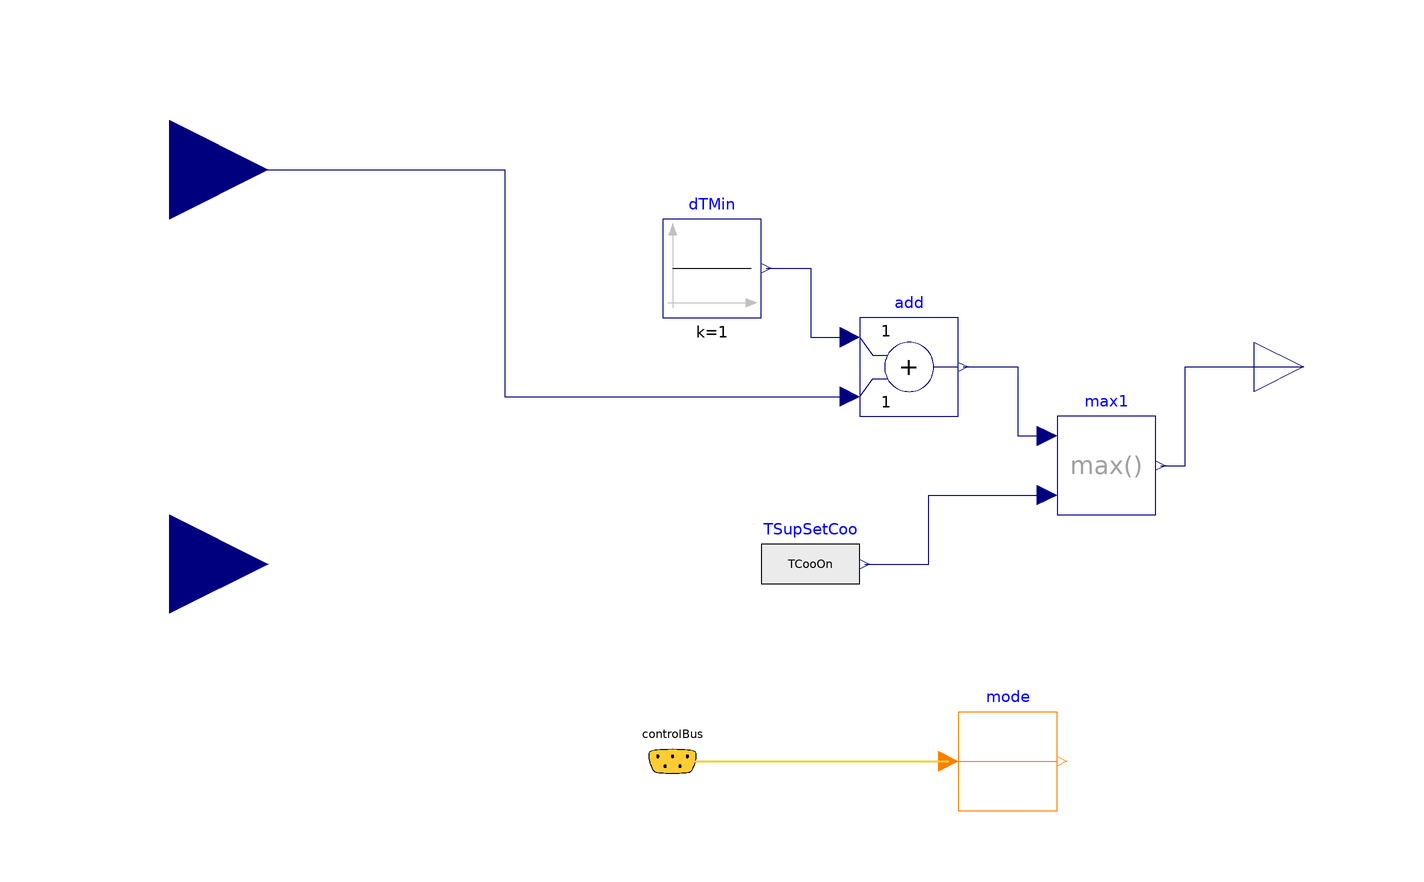

The Modelica model whose source follows is shown above as a component diagram (icons at their Placement, wires along their Line points).

block CoolingCoilTemperatureSetpoint "Set point scheduler for cooling coil"
  extends Modelica.Blocks.Icons.Block;
  import BestInClass.Controls.OperationModes;
  parameter Modelica.SIunits.Temperature TCooOff=273.15+30
    "Cooling setpoint during off";
  //Modelica.SIunits.Temperature TCooOn "Cooling setpoint during on";
  Modelica.Blocks.Sources.RealExpression TSupSetCoo(y=if (mode.y == Integer(
        OperationModes.occupied) or mode.y == Integer(OperationModes.unoccupiedPreCool)
         or mode.y == Integer(OperationModes.safety)) then TCooOn else
        TCooOff)              "Supply air temperature setpoint for cooling"
    annotation (Placement(transformation(extent={{0,-50},{20,-30}})));
  Modelica.Blocks.Interfaces.RealInput TSetHea(
    unit="K",
    displayUnit="degC") "Set point for heating coil"
    annotation (Placement(transformation(extent={{-140,20},{-100,60}})));
  Modelica.Blocks.Math.Add add
    annotation (Placement(transformation(extent={{20,-10},{40,10}})));
  Modelica.Blocks.Sources.Constant dTMin(k=1)
    "Minimum offset for cooling coil setpoint"
    annotation (Placement(transformation(extent={{-20,10},{0,30}})));
  Modelica.Blocks.Math.Max max1
    annotation (Placement(transformation(extent={{60,-30},{80,-10}})));
  ControlBus controlBus
    annotation (Placement(transformation(extent={{-28,-90},{-8,-70}})));
  Modelica.Blocks.Routing.IntegerPassThrough mode
    annotation (Placement(transformation(extent={{40,-90},{60,-70}})));
  Modelica.Blocks.Interfaces.RealOutput TSet(
    unit="K",
    displayUnit="degC") "Temperature set point"
    annotation (Placement(transformation(extent={{100,-10},{120,10}})));
  Modelica.Blocks.Interfaces.RealInput TCooOn(unit="K", displayUnit="degC")
    "Set point for heating coil"
    annotation (Placement(transformation(extent={{-140,-60},{-100,-20}})));
equation
  connect(dTMin.y, add.u1) annotation (Line(
      points={{1,20},{10,20},{10,6},{18,6}},
      color={0,0,127},
      smooth=Smooth.None));
  connect(add.y, max1.u1) annotation (Line(
      points={{41,6.10623e-16},{52,6.10623e-16},{52,-14},{58,-14}},
      color={0,0,127},
      smooth=Smooth.None));
  connect(TSupSetCoo.y, max1.u2) annotation (Line(
      points={{21,-40},{34,-40},{34,-26},{58,-26}},
      color={0,0,127},
      smooth=Smooth.None));
  connect(controlBus.controlMode, mode.u) annotation (Line(
      points={{-18,-80},{38,-80}},
      color={255,204,51},
      thickness=0.5,
      smooth=Smooth.None), Text(
      string="%first",
      index=-1,
      extent={{-6,3},{-6,3}}));
  connect(max1.y, TSet) annotation (Line(
      points={{81,-20},{86,-20},{86,0},{110,0},{110,5.55112e-16}},
      color={0,0,127},
      smooth=Smooth.None));
  connect(TSetHea, add.u2) annotation (Line(
      points={{-120,40},{-52,40},{-52,-6},{18,-6}},
      color={0,0,127},
      smooth=Smooth.None));
  annotation ( Icon(graphics={
        Text(
          extent={{44,16},{90,-18}},
          lineColor={0,0,255},
          textString="TSetCoo"),
        Text(
          extent={{-88,22},{-20,-26}},
          lineColor={0,0,255},
          textString="TSetHea")}));
end CoolingCoilTemperatureSetpoint;